Run: headless pygame with SDL's dummy video driver; simulated clock (each Clock.tick advances the game by its frame time, no real sleeping); random seed 0; keys injected as events and as key.get_pressed() state; no mouse input.
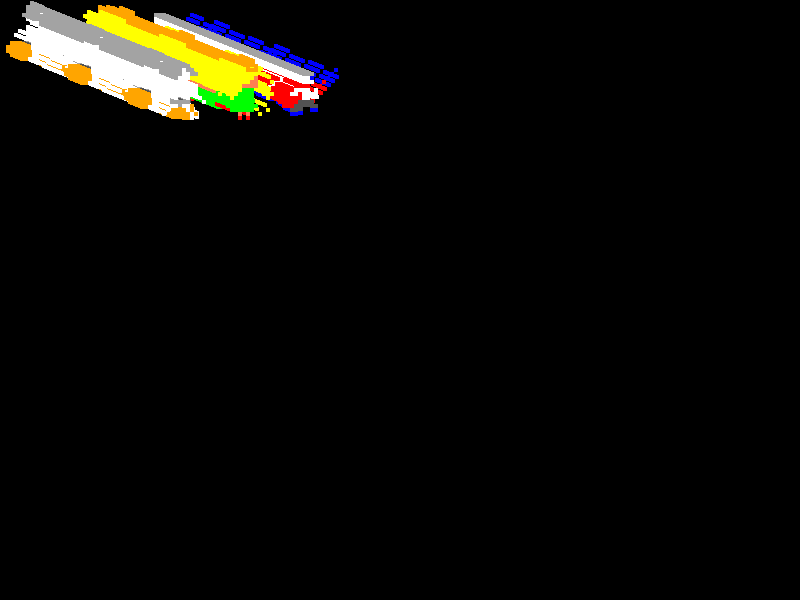
Frame 1 of 4 · flips 1–60 · no input
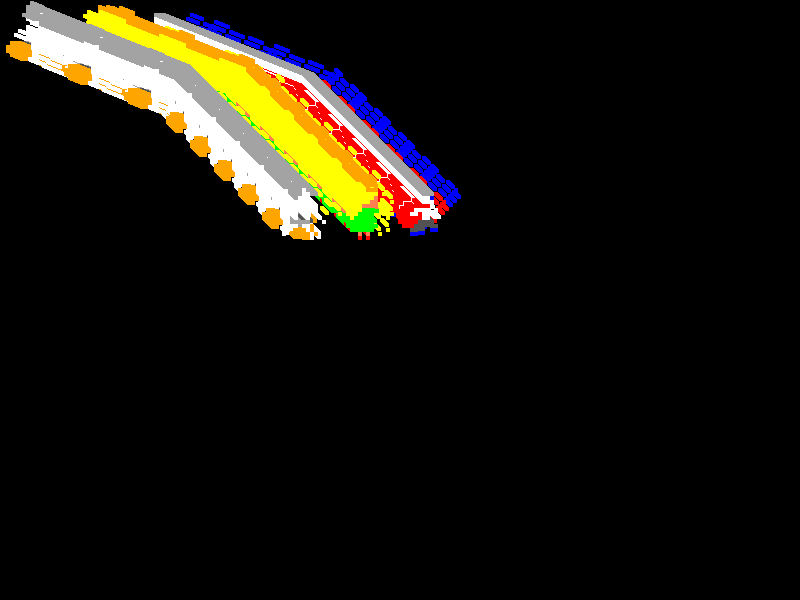
Frame 2 of 4 · flips 61–180 · tapped SPACE, RETURN · held RIGHT (→), D
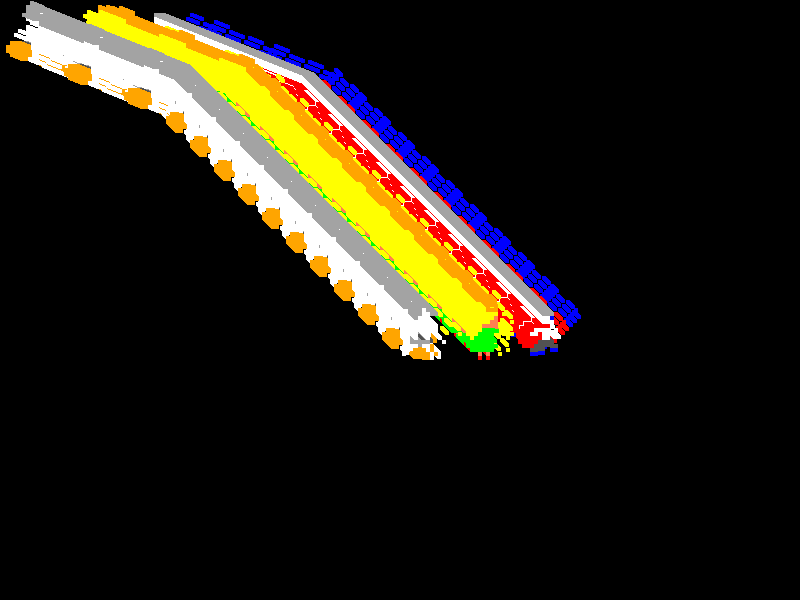
Frame 3 of 4 · flips 181–300 · held DOWN (↓), S
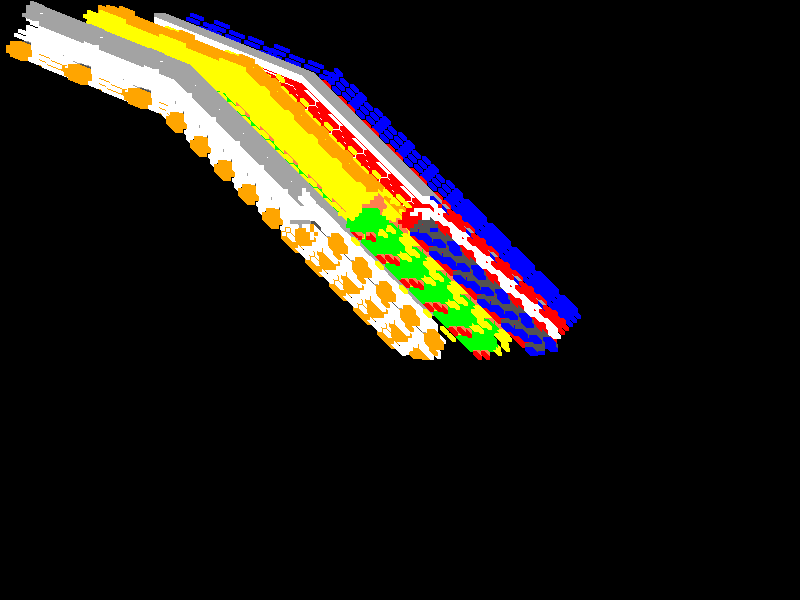
Frame 4 of 4 · flips 301–420 · held LEFT (←), A, UP (↑), W

The pygame program that drew these frames:

#RT Lesson

import pygame, sys

def RT_draw(screen, pixel, x0, y0, scale):
    color = ( pygame.color.THECOLORS['black'],
              pygame.color.THECOLORS['gray32'],
              pygame.color.THECOLORS['gray64'],
              pygame.color.THECOLORS['white'],
              pygame.color.THECOLORS['red'],
              pygame.color.THECOLORS['green'],
              pygame.color.THECOLORS['blue'],
              pygame.color.THECOLORS['orange'],
              pygame.color.THECOLORS['brown'],
              pygame.color.THECOLORS['purple'],
              pygame.color.THECOLORS['yellow'],
              pygame.color.THECOLORS['cyan'],
              pygame.color.THECOLORS['sienna'],
              pygame.color.THECOLORS['chocolate'],
              pygame.color.THECOLORS['coral'],
              pygame.color.THECOLORS['darkgreen'])
    for y in range(len(pixel)):
        line = pixel[y]
        for x in range(len(line)):
            if 'A' <= line[x] <= 'F':
                c = color[ord(line[x]) - 55]
            elif '0' <= line[x] <= '9':
                c = color[eval(line[x])]
            else:
                continue
            pygame.draw.rect(screen, c,\
                (int(x * scale + x0), int(y * scale + y0), scale, scale), 0)
#----- pygame init
pygame.init()
SCREEN_W, SCREEN_H = 800, 600
screen = pygame.display.set_mode((SCREEN_W, SCREEN_H))
clock = pygame.time.Clock()
#---- date init ----
scale = 4
pixelList = []
# 第1帧像素数据
pixel = []
pixel.append('.......2........')
pixel.append('......2222......')
pixel.append('......2322......')
pixel.append('.....223322.....')
pixel.append('......333.......')
pixel.append('.......3........')
pixel.append('......3..3.3....')
pixel.append('....3.3..3.3....')
pixel.append('...3..3..3.3....')
pixel.append('......3..3.3....')
pixel.append('..7771222213....')
pixel.append('.7777.3..3......')
pixel.append('.7777.3..3......')
pixel.append('..77..3..3......')
pixel.append('......3..3......')
pixel.append('................')
pixelList.append(pixel)

# 第2帧像素数据
pixel = []
pixel.append('................')
pixel.append('.......222......')
pixel.append('......22322.....')
pixel.append('......223322....')
pixel.append('......2333......')
pixel.append('........3.......')
pixel.append('....3.3..3.3....')
pixel.append('....3.3..3.3....')
pixel.append('....3.3..3.3....')
pixel.append('....3.3..3..3...')
pixel.append('....3222121.....')
pixel.append('......32233.....')
pixel.append('.....3777..3....')
pixel.append('....3.7777..3...')
pixel.append('......777...3...')
pixel.append('................')
pixelList.append(pixel)

# 第3帧像素数据
pixel = []
pixel.append('................')
pixel.append('.......222......')
pixel.append('......22322.....')
pixel.append('......223322....')
pixel.append('......2333......')
pixel.append('........3.......')
pixel.append('....3.3..3.3....')
pixel.append('....3.3..3.3....')
pixel.append('....3.3..3.3....')
pixel.append('....3.3..3..3...')
pixel.append('....322222...3..')
pixel.append('.....33.337.....')
pixel.append('....3..7737.....')
pixel.append('...3...77737....')
pixel.append('........773.....')
pixel.append('................')
pixelList.append(pixel)

# 第4帧像素数据
pixel = []
pixel.append('................')
pixel.append('.......222......')
pixel.append('......22322.....')
pixel.append('......223322....')
pixel.append('......2333......')
pixel.append('........3.......')
pixel.append('....3.3..3.3....')
pixel.append('....3.3..3.3....')
pixel.append('......3..3.3....')
pixel.append('...3.33..2..3...')
pixel.append('...33222222.77..')
pixel.append('......3.33.777..')
pixel.append('.....3...3.7777.')
pixel.append('...3......3.777.')
pixel.append('..........3.....')
pixel.append('................')
pixelList.append(pixel)
#--------------2---------------
pixelList2 = []
# 第1帧像素数据
pixel = []
pixel.append('................')
pixel.append('........7.7.....')
pixel.append('........777.....')
pixel.append('.......AAAA.....')
pixel.append('......AAAAE.....')
pixel.append('.....AAAAEE.....')
pixel.append('....AAAEEEE.....')
pixel.append('...AAAA.555.....')
pixel.append('....AA.55555E...')
pixel.append('....E55555555...')
pixel.append('.....5..555.....')
pixel.append('.......5555.....')
pixel.append('......555555....')
pixel.append('.....55555555...')
pixel.append('................')
pixel.append('................')
pixelList2.append(pixel)

# 第2帧像素数据
pixel = []
pixel.append('........7.7.....')
pixel.append('..A..A..777.....')
pixel.append('.AAA...AAAA.A...')
pixel.append('..A...AAAAE.....')
pixel.append('......AAAEE...A.')
pixel.append('.....AAEEEE.....')
pixel.append('....AAA555...A..')
pixel.append('.A.AAA.555..AAA.')
pixel.append('....A.5555...A..')
pixel.append('.....55555......')
pixel.append('...55555555.....')
pixel.append('....555555...A..')
pixel.append('....4E..E..A....')
pixel.append('........4.......')
pixel.append('................')
pixel.append('................')
pixelList2.append(pixel)

# 第3帧像素数据
pixel = []
pixel.append('................')
pixel.append('........7.7.....')
pixel.append('..A..A..777.....')
pixel.append('.AAA...AAAA.A...')
pixel.append('..A...AAAAE.....')
pixel.append('......AAAEE...A.')
pixel.append('.....AAEEEE.....')
pixel.append('....AAA555...A..')
pixel.append('.A.AAA.555..AAA.')
pixel.append('....A.5555...A..')
pixel.append('.....55555......')
pixel.append('...55555555.....')
pixel.append('....555555...A..')
pixel.append('......E.E..A....')
pixel.append('......4.4.......')
pixel.append('................')
pixelList2.append(pixel)

# 第4帧像素数据
pixel = []
pixel.append('................')
pixel.append('........7.7.....')
pixel.append('........777...A.')
pixel.append('..A....AAAA.....')
pixel.append('.AAA..AAAAE..A..')
pixel.append('..A..AAAAEE.....')
pixel.append('....AAAEEEE.....')
pixel.append('...AAAA.555.....')
pixel.append('....AA.555555E..')
pixel.append('..A.E5555555....')
pixel.append('.....5..555...A.')
pixel.append('.A.....5555..AAA')
pixel.append('......55555...A.')
pixel.append('.....5555555....')
pixel.append('................')
pixel.append('................')
pixelList2.append(pixel)
#---------3-----------
pixelList3 = []
# 第1帧像素数据
pixel = []
pixel.append('................')
pixel.append('................')
pixel.append('................')
pixel.append('......222......6')
pixel.append('......336.....6.')
pixel.append('......333....6..')
pixel.append('..444344....4...')
pixel.append('.4433.333..4....')
pixel.append('4433433..33.....')
pixel.append('4444411..4......')
pixel.append('..4441114.......')
pixel.append('..6611.11.......')
pixel.append('.......11.......')
pixel.append('.......66.......')
pixel.append('................')
pixel.append('................')
pixelList3.append(pixel)

# 第2帧像素数据
pixel = []
pixel.append('................')
pixel.append('................')
pixel.append('................')
pixel.append('......222.......')
pixel.append('......336......6')
pixel.append('......333.....6.')
pixel.append('.....444.....6..')
pixel.append('...44333....4...')
pixel.append('..4433333..4....')
pixel.append('.4443311.33.....')
pixel.append('.444441114......')
pixel.append('.....1111.......')
pixel.append('....611.........')
pixel.append('.....66.........')
pixel.append('................')
pixel.append('................')
pixelList3.append(pixel)

# 第3帧像素数据
pixel = []
pixel.append('................')
pixel.append('................')
pixel.append('..............6.')
pixel.append('......222....6..')
pixel.append('......336...6...')
pixel.append('......333..4....')
pixel.append('....4444..4.....')
pixel.append('..443333.3......')
pixel.append('.443343333......')
pixel.append('.4444433........')
pixel.append('444441111.......')
pixel.append('.44411..11......')
pixel.append('...11...66......')
pixel.append('...66...........')
pixel.append('................')
pixel.append('................')
pixelList3.append(pixel)

# 第4帧像素数据
pixel = []
pixel.append('................')
pixel.append('................')
pixel.append('................')
pixel.append('......222.....6.')
pixel.append('......336....6..')
pixel.append('......333...6...')
pixel.append('...44344...4....')
pixel.append('..4334333.4.....')
pixel.append('.4334433.33.....')
pixel.append('4444411.4.......')
pixel.append('444441111.......')
pixel.append('...661..11......')
pixel.append('.........66.....')
pixel.append('................')
pixel.append('................')
pixel.append('................')
pixelList3.append(pixel)



x, y = 0, 0
spdX, spdY = 2.5, 1
i = 0
while True:
    for event in pygame.event.get():
        if event.type == pygame.QUIT:
            pygame.quit()
            sys.exit()
        if event.type == pygame.KEYDOWN:
            if event.key == pygame.K_LEFT:
                spdX = -1
            if event.key == pygame.K_RIGHT:
                spdX = 1
            if event.key == pygame.K_UP:
                spdY = -1
            if event.key == pygame.K_DOWN:
                spdY = 1
    i += 1
    x += spdX
    y += spdY
    if x < 0 or x > SCREEN_W:
        spdX *= -1
    if y < 0 or y > SCREEN_H:
        spdY *= -1
    #screen.fill( (0, 0, 0) )
    RT_draw(screen, pixelList[i // 6 % 4], x, y, scale)
    RT_draw(screen, pixelList2[i // 6 % 4], x + 16 * scale, y, scale)
    RT_draw(screen, pixelList3[i // 6 % 4], x + 32 * scale, y, scale)

    pygame.display.update()
    clock.tick(200)


            
        
              
              
